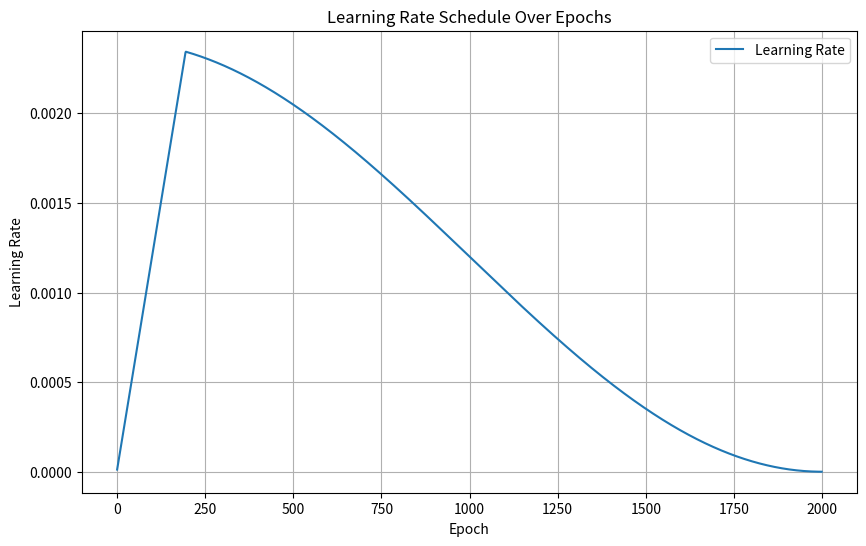

Generate this figure with matplotlib: (Note: this script raises an exception after producing the figure.)
import math
import os

import matplotlib.pyplot as plt

# Configuration values
base_learning_rate = 1.5e-4
batch_size = 4096
warmup_epoch = 200
total_epoch = 2000


# Custom learning rate function
def lr_func(epoch):
    warmup_phase = (epoch + 1) / (warmup_epoch + 1e-8)
    cosine_decay = 0.5 * (math.cos(epoch / total_epoch * math.pi) + 1)
    return min(warmup_phase, cosine_decay)


# Initialize list to store learning rates
learning_rates = []

# Simulate learning rate over 2000 epochs
for epoch in range(total_epoch):
    learning_rate = lr_func(epoch) * base_learning_rate * batch_size / 256
    learning_rates.append(learning_rate)

# Plot the learning rate over epochs
plt.figure(figsize=(10, 6))
plt.plot(range(total_epoch), learning_rates, label="Learning Rate")
plt.xlabel("Epoch")
plt.ylabel("Learning Rate")
plt.title("Learning Rate Schedule Over Epochs")
plt.grid(True)
plt.legend()

folder_name = f"../images/model_results"
# create a folder to save the model if it does not exist
os.makedirs(folder_name, exist_ok=True)
plt.savefig(f"{folder_name}/lr_scheduler.png")
